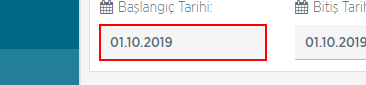
Task: ytbsbilgi
Workflow: GipTeklifEdilenİslemHacmiSayisi

Step 1 [try]: type "DateTime.Now.AddDays(-1).ToString("dd.MM.yyyy")" into the text box

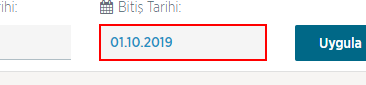
Step 2: type "DateTime.Now.AddDays(-1).ToString("dd.MM.yyyy")" into the text box

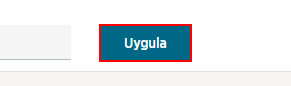
Step 3: click on the element

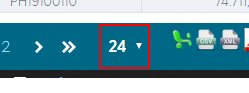
Step 4: select "96" in the drop-down

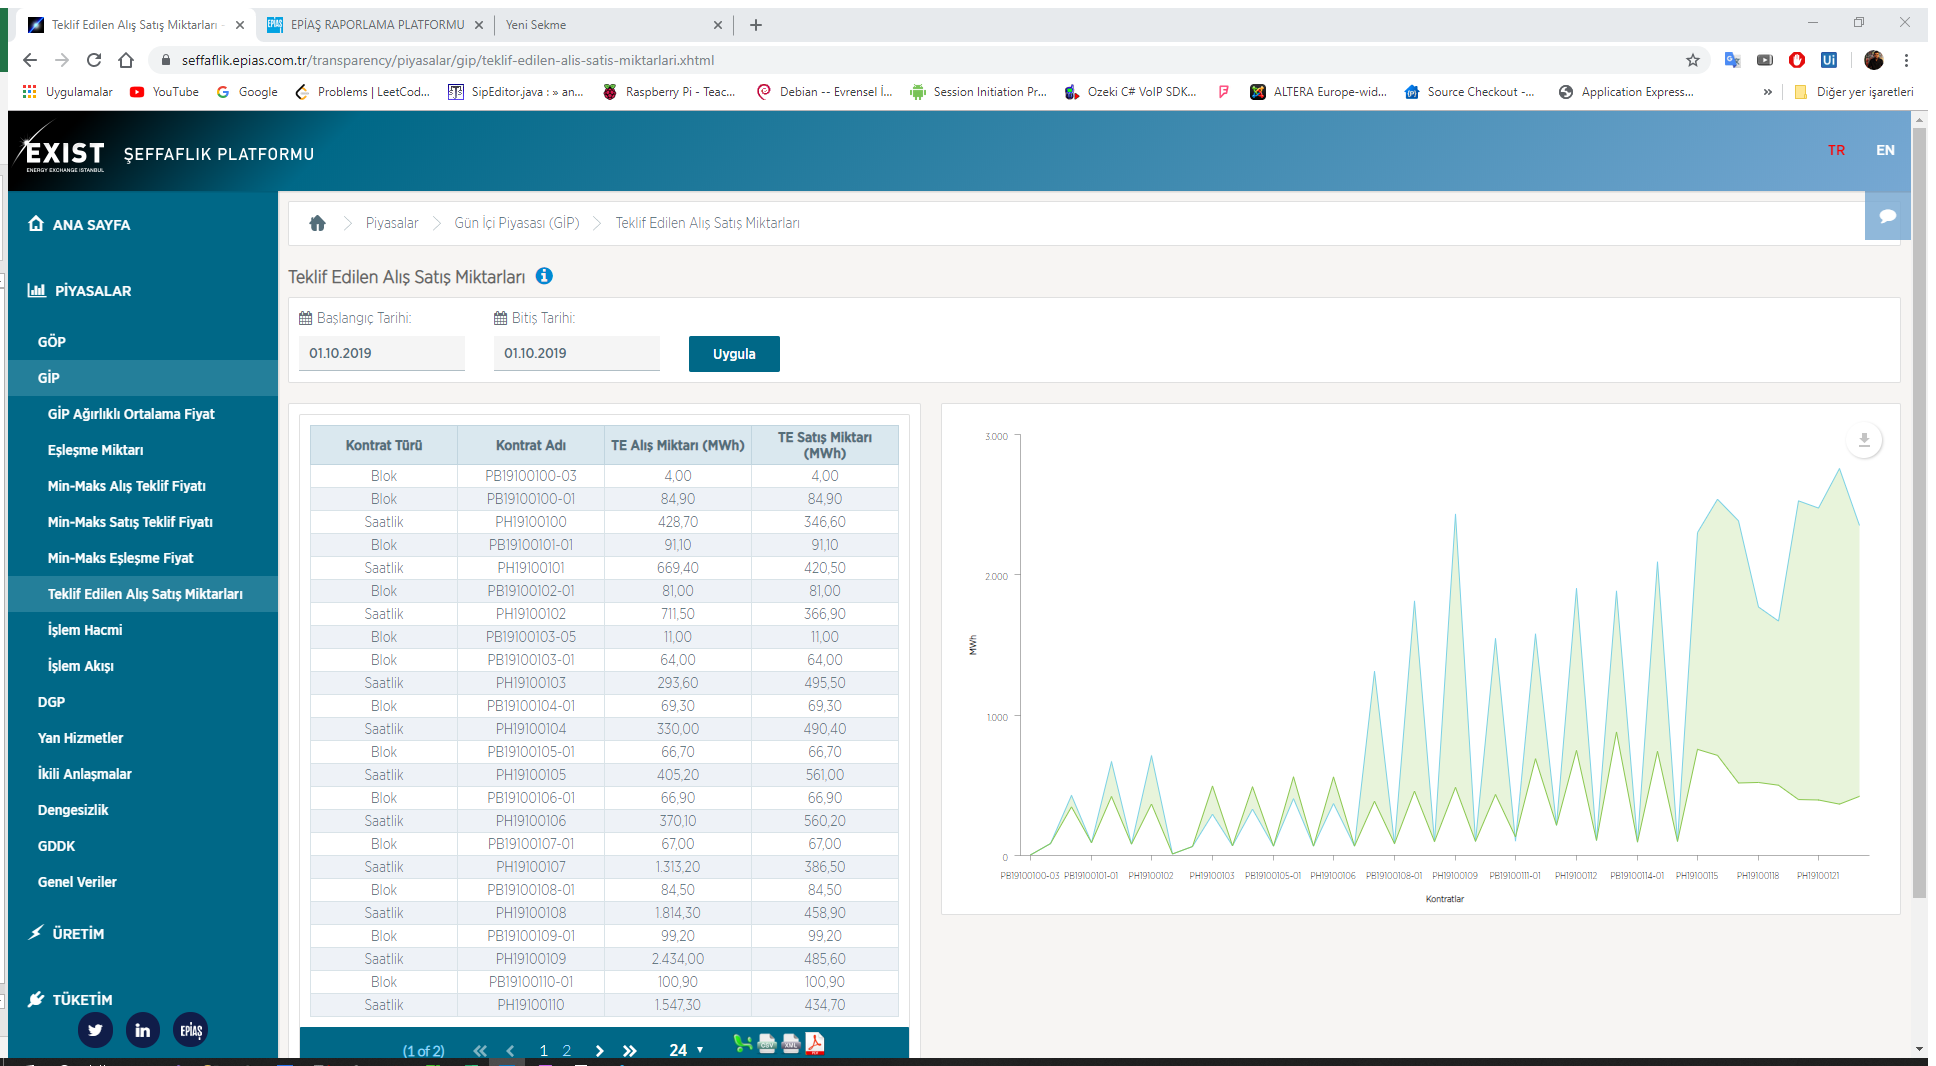
Step 5 [try]: Attach Browser 'TeklifEdi Page' in window 'Teklif Edilen Alış Satış Miktarları - Gün İçi Piyasası - Piyasal*' (chrome.exe)

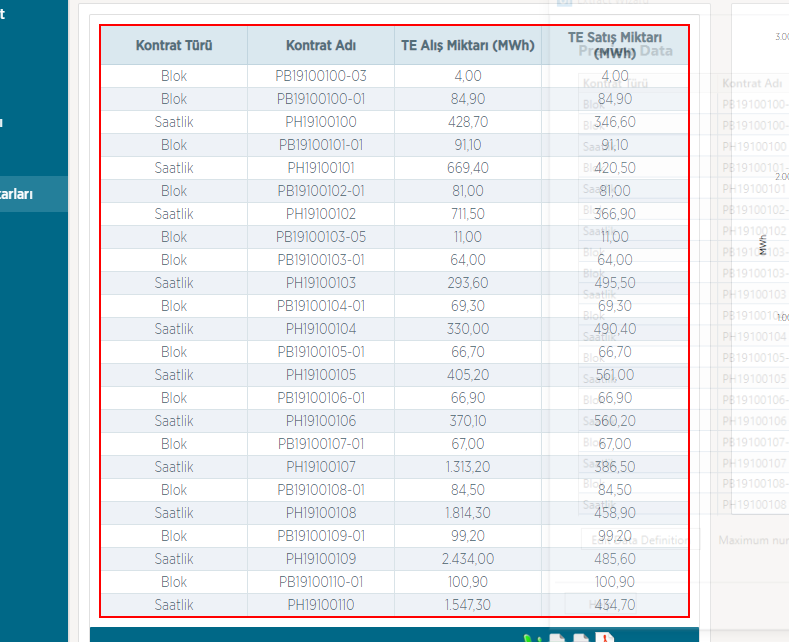
Step 6 [try]: get-text from the table

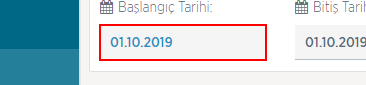
Step 7 [try]: type "DateTime.Now.AddDays(-1).ToString("dd.MM.yyyy")" into the text box

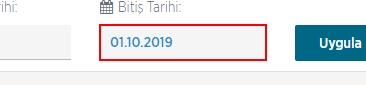
Step 8: type "DateTime.Now.AddDays(-1).ToString("dd.MM.yyyy")" into the text box

Step 9: click on the element (same screen as step 3)

Step 10: select "96" in the drop-down (same screen as step 4)

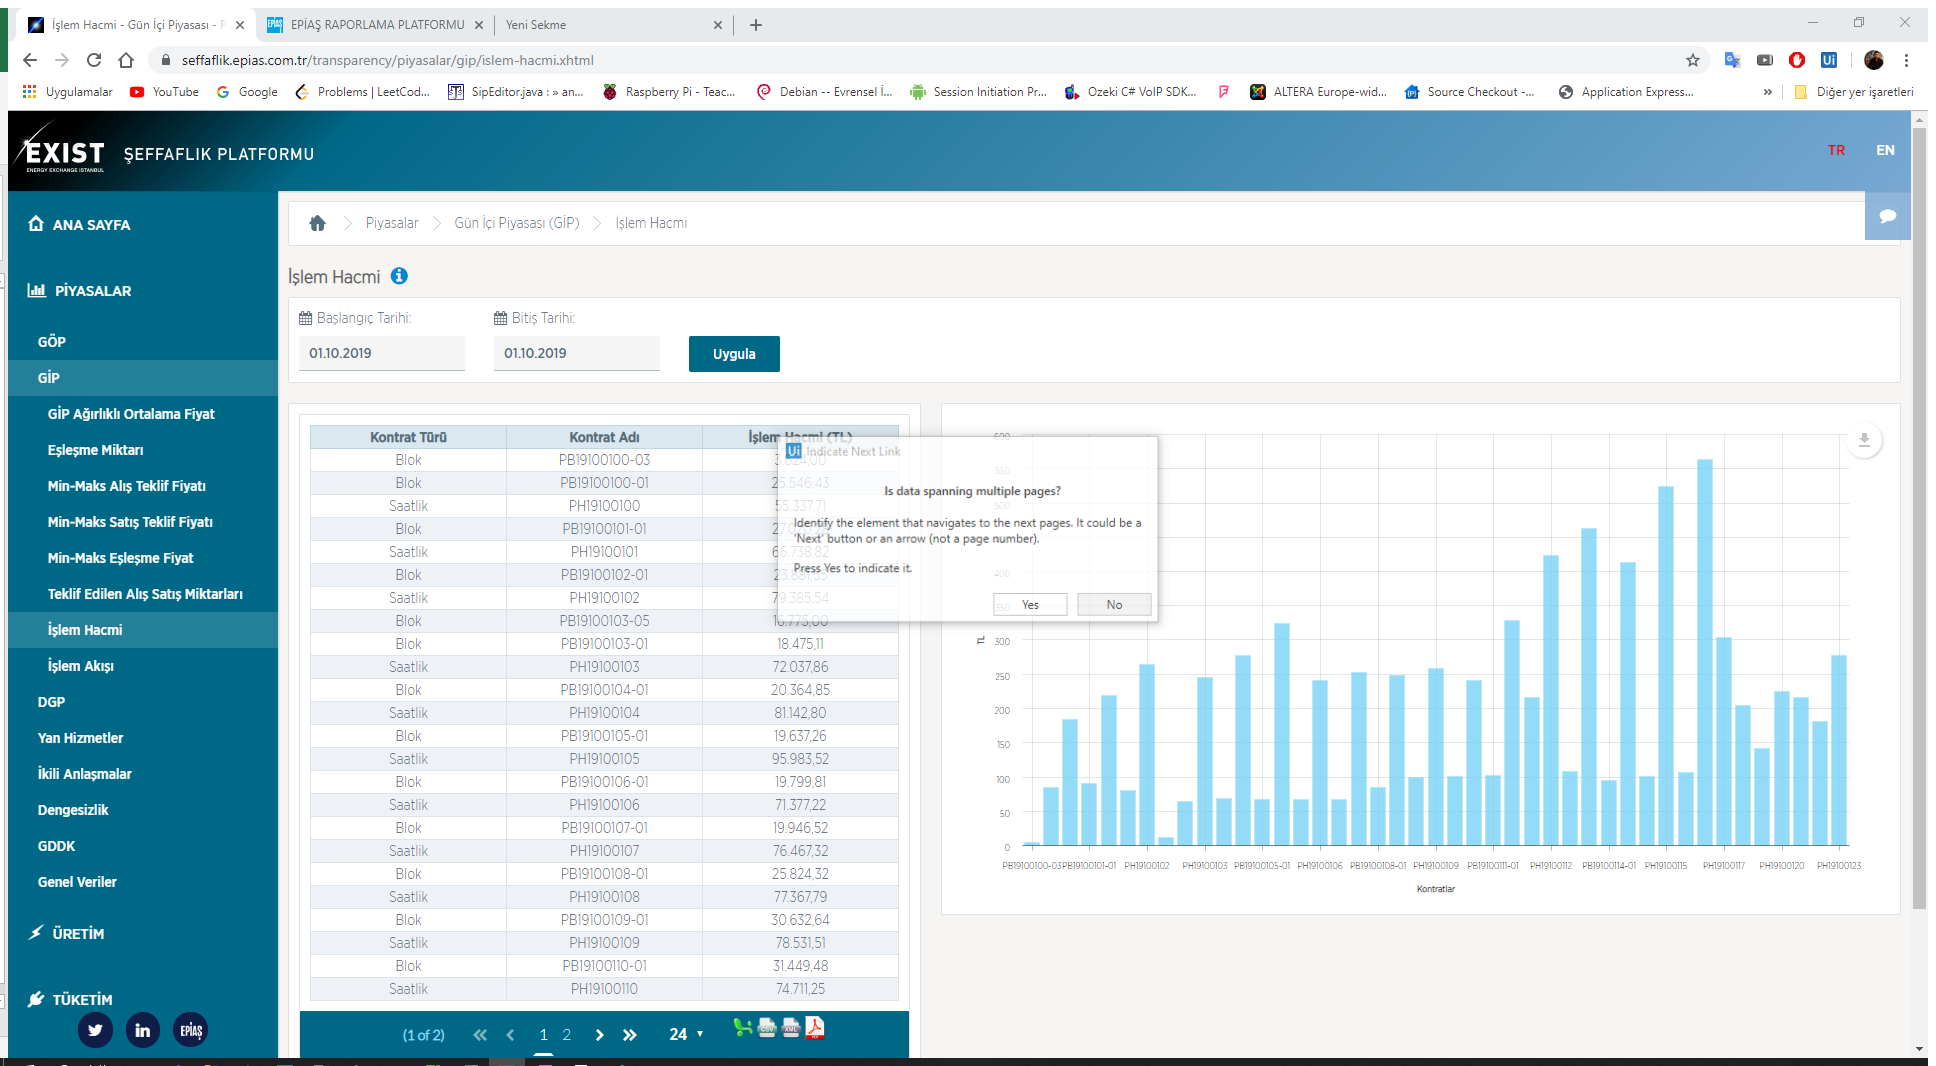
Step 11 [try]: Attach Browser '  lemHacm Page' in window 'İşlem Hacmi - Gün İçi Piyasası - Piyasalar | EPİAŞ Şeffaflık Pla*' (chrome.exe)

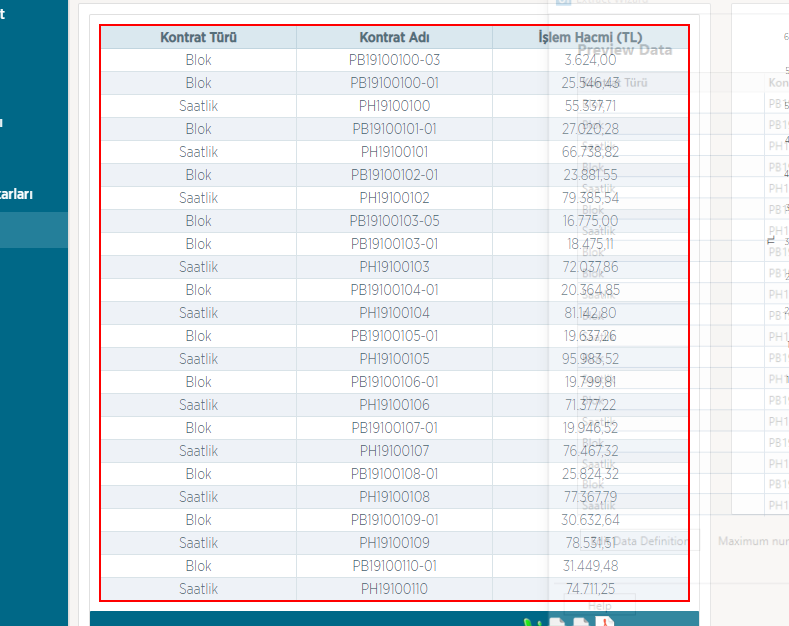
Step 12 [try]: get-text from the table

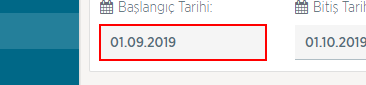
Step 13 [try]: type "DateTime.Now.AddDays(-1).ToString("dd.MM.yyyy")" into the text box

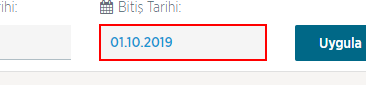
Step 14: type "DateTime.Now.AddDays(-1).ToString("dd.MM.yyyy")" into the text box

Step 15: click on the element (same screen as step 3)

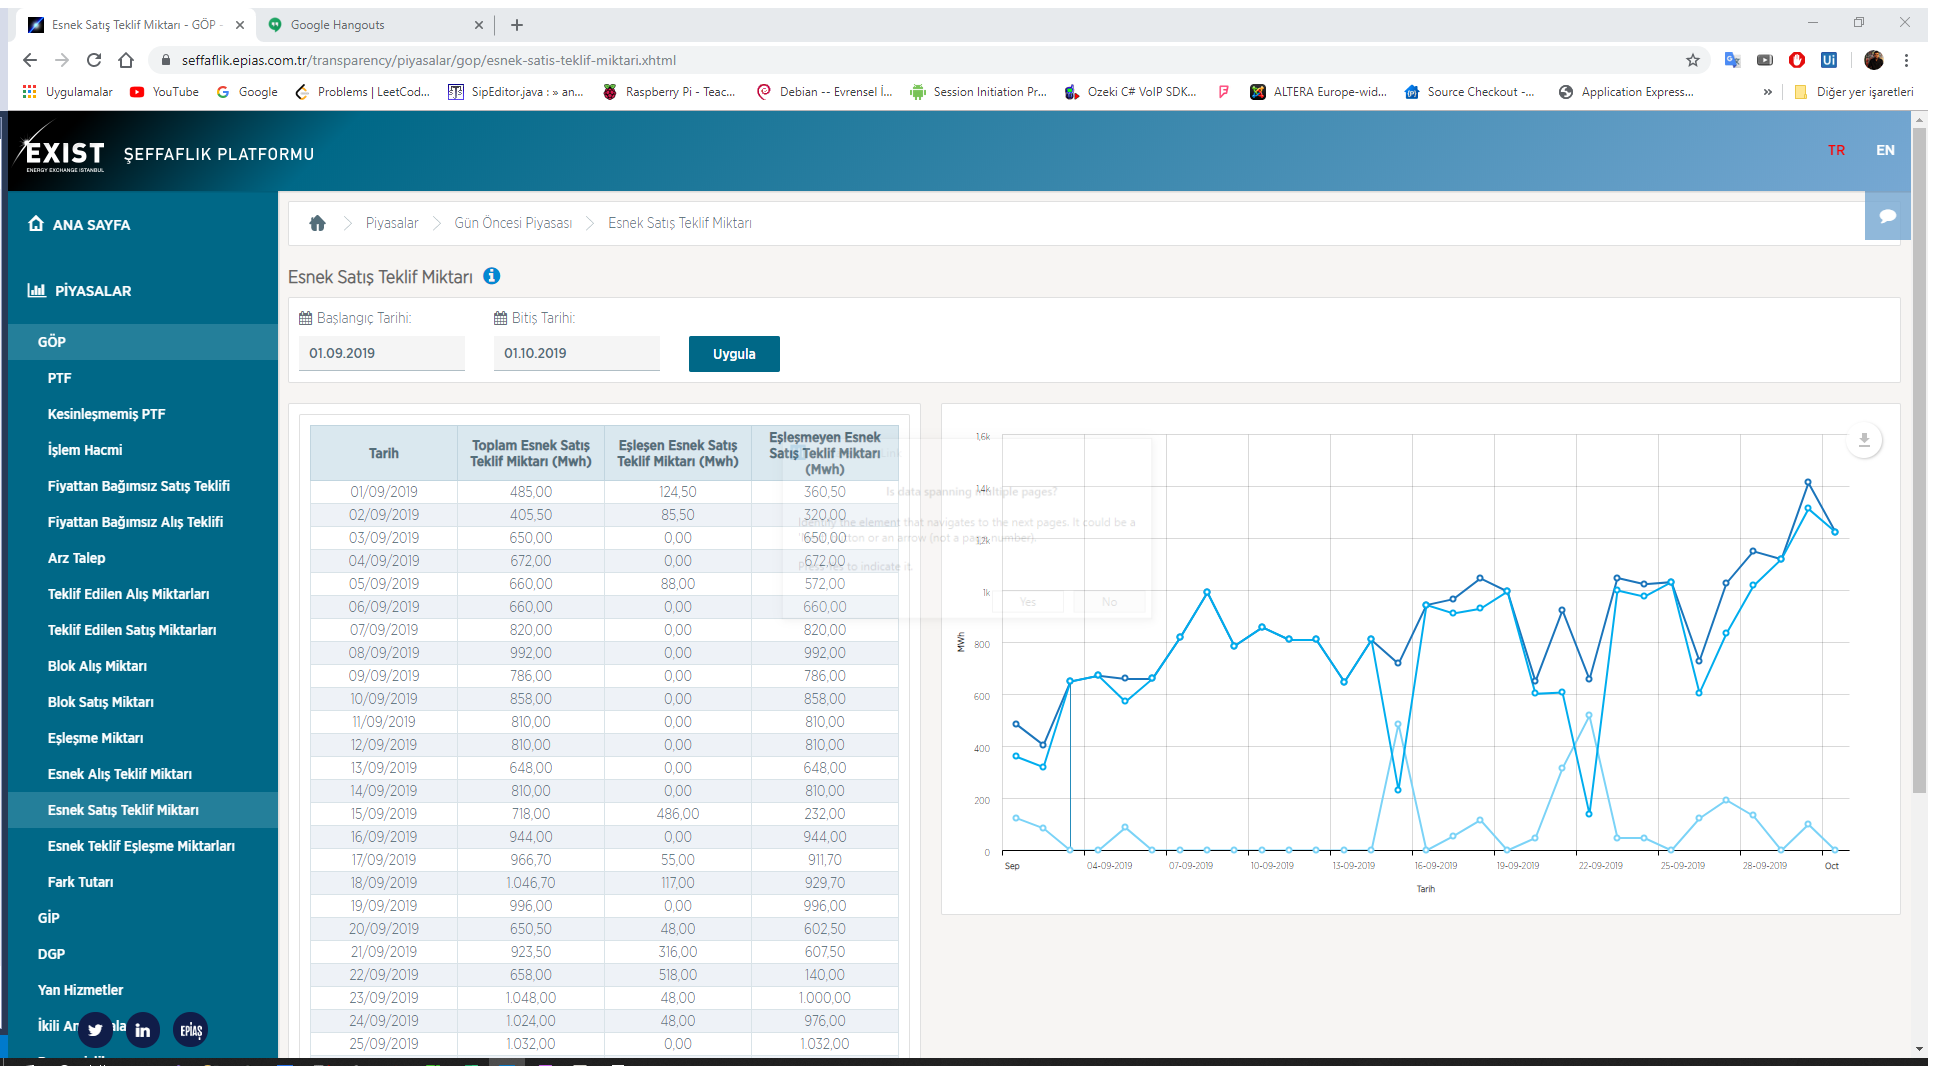
Step 16 [try]: Attach Browser 'EsnekSat  Page' in window 'Esnek Satış Teklif Miktarı - GÖP - Piyasalar | EPİAŞ Şeffaflık P*' (chrome.exe)

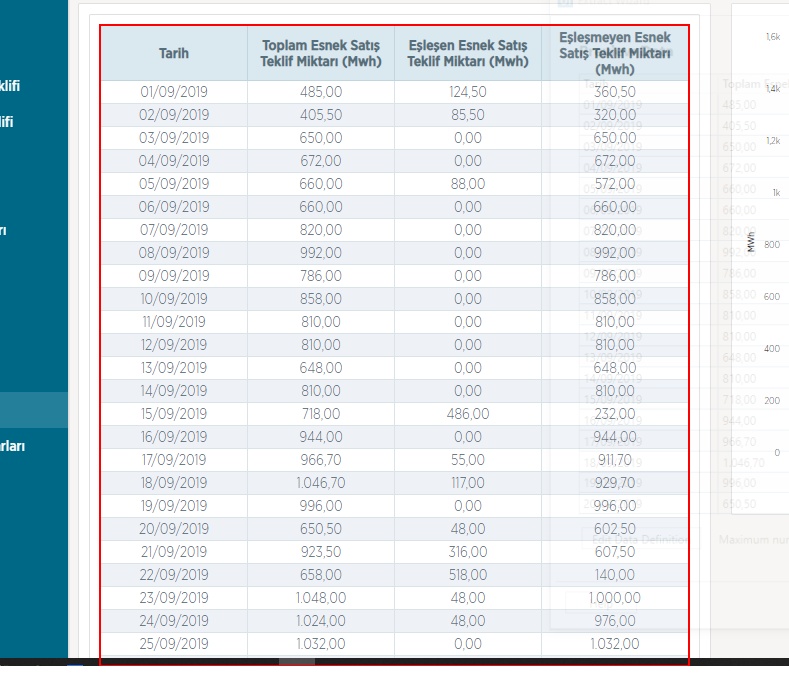
Step 17: get-text from the table